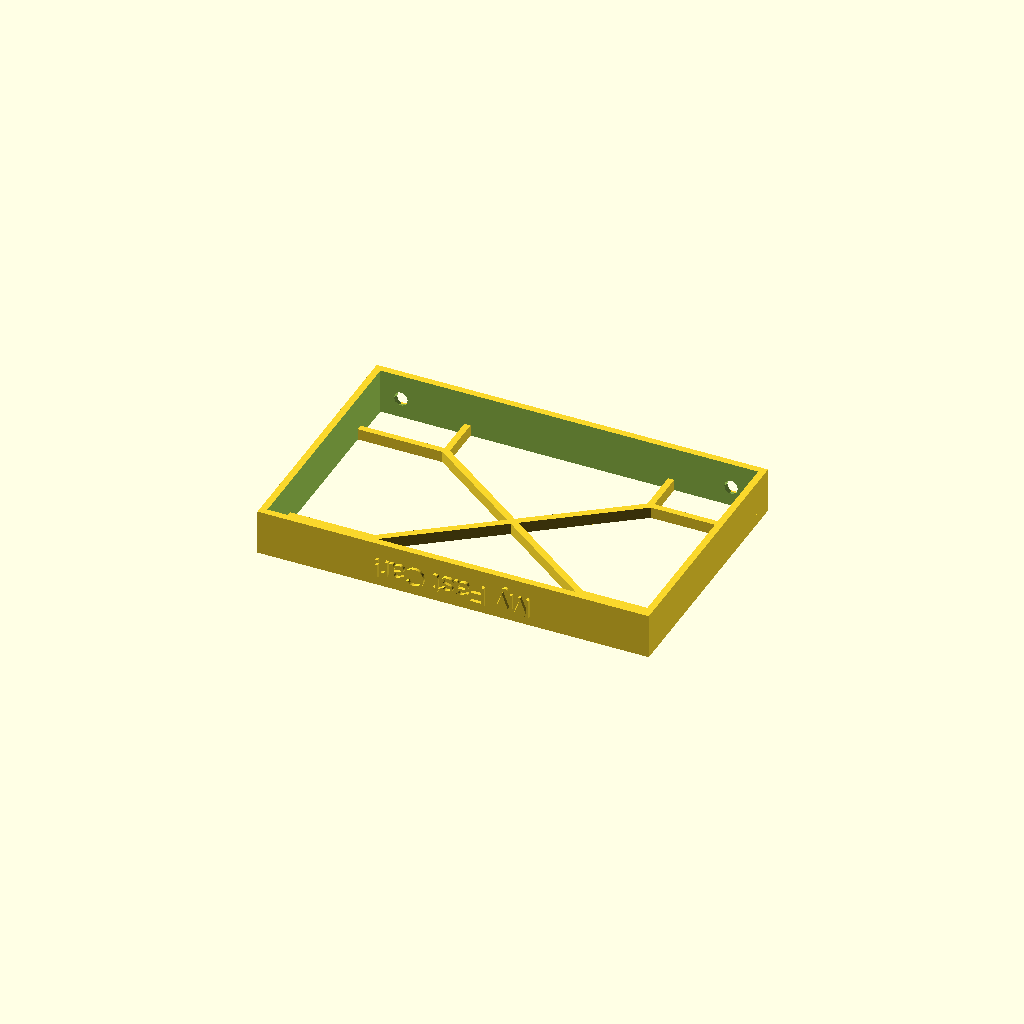
Cell 1: the model at its default parameters.
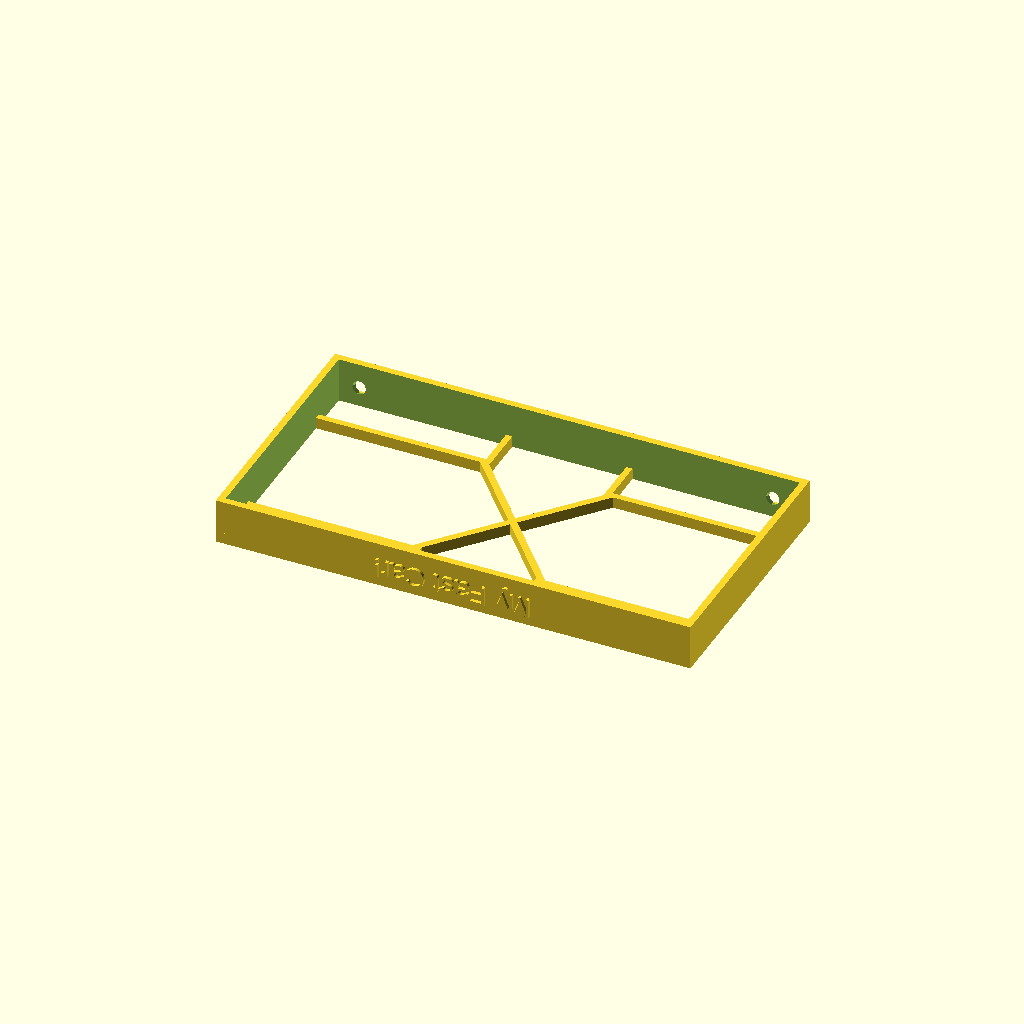
Cell 2: LARGEST_TIRE_DIAMETER = 92 (everything else at default).
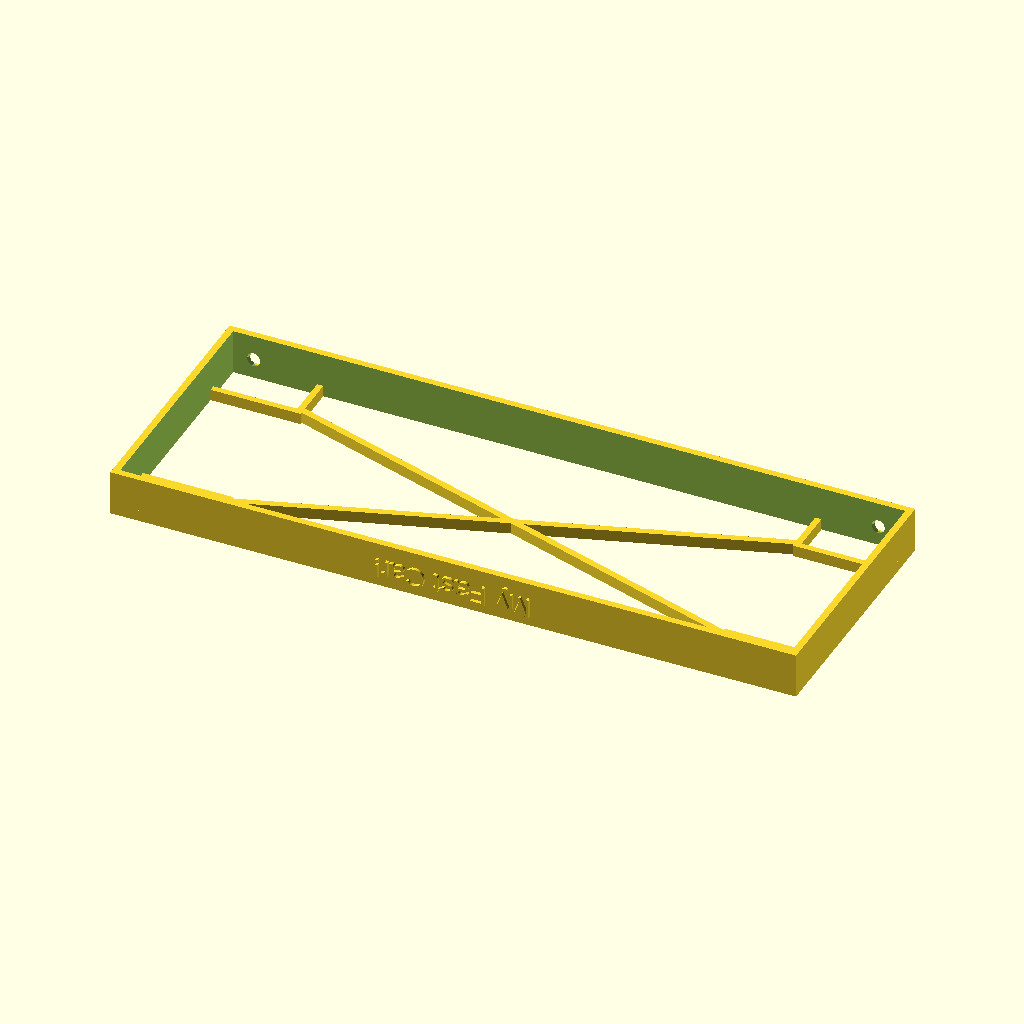
Cell 3 — MM_BETWEEN_AXLES set to 260, the other parameters unchanged.
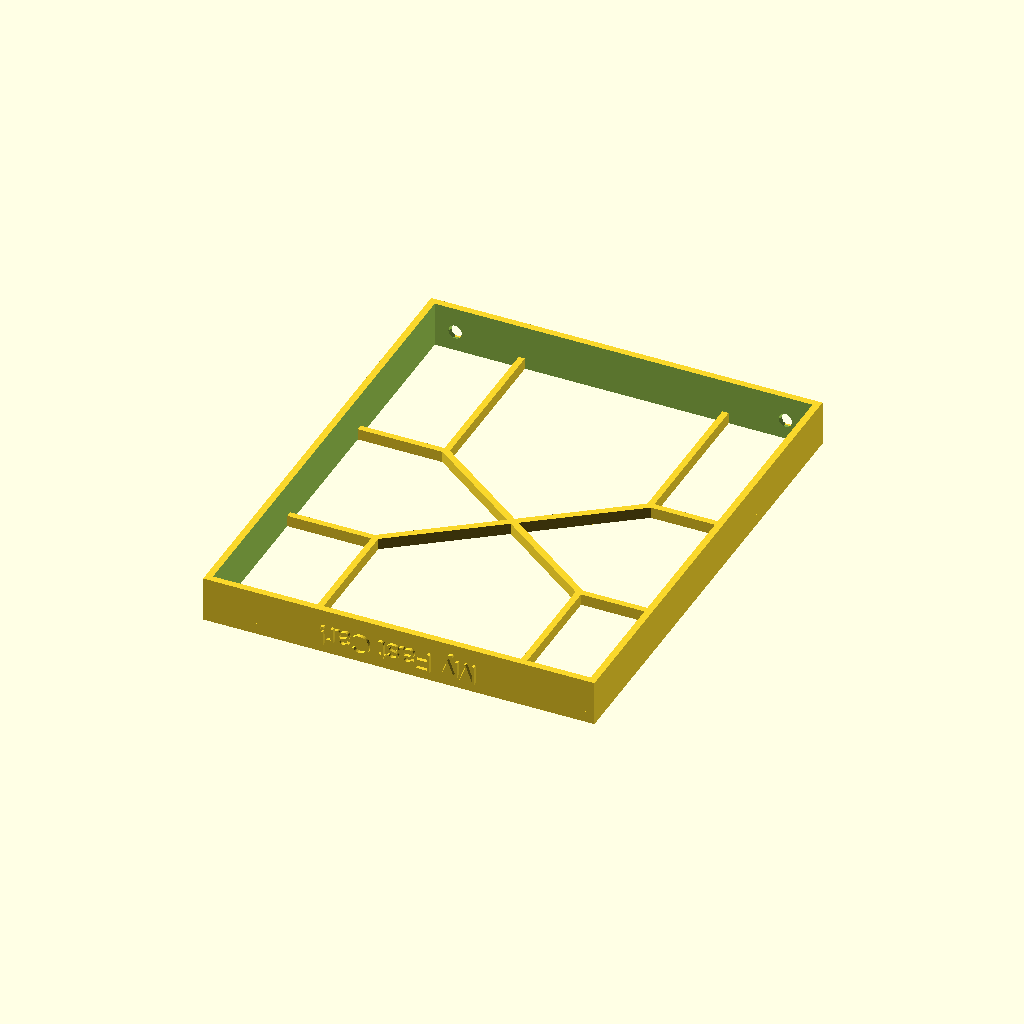
Cell 4: MAX_WHEELBASE_WIDTH = 206 (everything else at default).
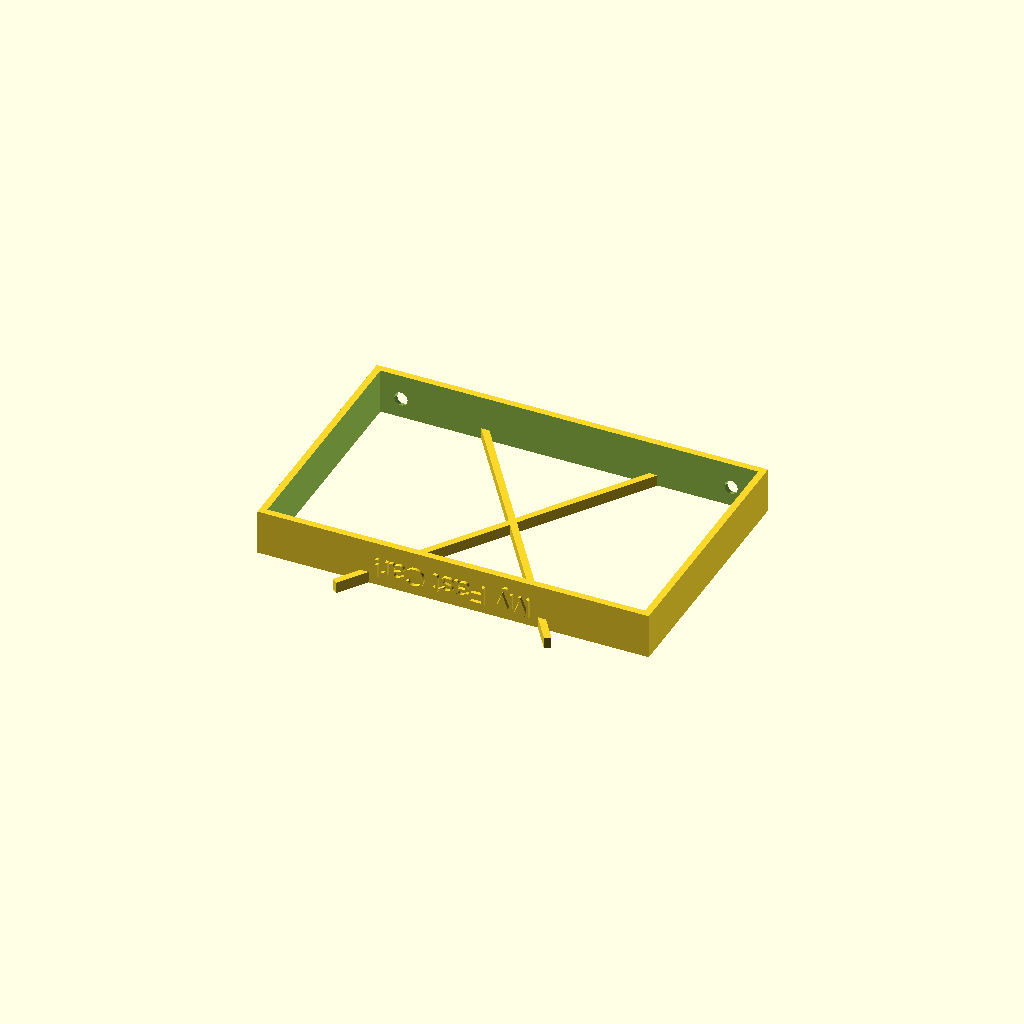
Cell 5: the same model with MIN_WHEELBASE_WIDTH = 140.
All cells are drawn from one camera (rotation 55°, 0°, 25°, orthographic, colour scheme Cornfield), so only the parameter changes between them.
OpenSCAD source file inputs/thingiverse/files/thing-3655519/files/Car-Wall-Mount.scad:
/*
Made by Dsphar

All measurments in millimeters

LARGEST_TIRE_DIAMETER: Tire diameter including tread
MM_BETWEEN_AXLES: Distance from center of front axle to center of rear axle
MAX_WHEELBASE_WIDTH: Distance from outside of rear tire to outside of rear tire
MIN_WHEELBASE_WIDTH: Distance from inside of front tire to inside of front tire
SCREW_HOLE_DIAMETER: Mounting screw hole-size. Add 1-2mm to thread diameter
SCREW_HOLE_ANGLE: Mounting screw angle. 0=flat
WALL_THICKNESS: Thickness of all walls
TOTAL_WALL_HEIGHT: Height of outside wall
BASE_PLATE_HEIGHT: Height of crossbeams
*/

////-------------Begin Inputs------------------

LARGEST_TIRE_DIAMETER = 46; 
MM_BETWEEN_AXLES = 130;
MAX_WHEELBASE_WIDTH = 103;
MIN_WHEELBASE_WIDTH = 70;
SCREW_HOLE_DIAMETER = 6;
SCREW_HOLE_ANGLE = 20;
WALL_THICKNESS = 3;
TOTAL_WALL_HEIGHT = 20;
BASE_PLATE_HEIGHT = 5;
TEXT = "My Fast Car!";
FONT_SIZE = 9;
FONT_THICKNESS = 2;

////---------------End Inputs------------------

TireSlotLength = LARGEST_TIRE_DIAMETER*0.8;
OutsideWidth = 2*WALL_THICKNESS+MAX_WHEELBASE_WIDTH + 4;
OutsideLength = MM_BETWEEN_AXLES+TireSlotLength+2*WALL_THICKNESS;
TireSlotWidth = (MAX_WHEELBASE_WIDTH - MIN_WHEELBASE_WIDTH)/2 + 2;

//OutsideCube
difference() {
difference() {
translate([0,0,TOTAL_WALL_HEIGHT/2])
difference() { 
    cube([OutsideLength,OutsideWidth,TOTAL_WALL_HEIGHT],true);
    cube([OutsideLength-2*WALL_THICKNESS,OutsideWidth-2*WALL_THICKNESS,TOTAL_WALL_HEIGHT+0.5],true);
};

translate([OutsideLength/2-SCREW_HOLE_DIAMETER*2-WALL_THICKNESS,OutsideWidth/2+SCREW_HOLE_DIAMETER/2,SCREW_HOLE_DIAMETER*1.1])
rotate([90-SCREW_HOLE_ANGLE,0,0])
cylinder(TOTAL_WALL_HEIGHT*2,SCREW_HOLE_DIAMETER/2,SCREW_HOLE_DIAMETER/2);
};
translate([-(OutsideLength/2-SCREW_HOLE_DIAMETER*2),OutsideWidth/2+SCREW_HOLE_DIAMETER/2,SCREW_HOLE_DIAMETER*1.1])
rotate([90-SCREW_HOLE_ANGLE,0,0])
cylinder(TOTAL_WALL_HEIGHT*2,SCREW_HOLE_DIAMETER/2,SCREW_HOLE_DIAMETER/2);
}


//WheelBase
module buildTireBox(directionX, directionY){
translate(directionX*[MM_BETWEEN_AXLES/2,directionY*((OutsideWidth-TireSlotWidth)/2 - WALL_THICKNESS),0])
 difference() {
    square([TireSlotLength+2*WALL_THICKNESS,TireSlotWidth+2*   WALL_THICKNESS],true);
    square([TireSlotLength+.5,TireSlotWidth+.5],true);
 }
}

module buildCrossBeam(rotateDirection){
    rotate(rotateDirection*atan((OutsideWidth-TireSlotWidth*2-WALL_THICKNESS)/(       MM_BETWEEN_AXLES-TireSlotLength+WALL_THICKNESS*2)))
    square([sqrt(pow(OutsideWidth-TireSlotWidth*2-WALL_THICKNESS*2,2)+pow(MM_BETWEEN_AXLES-TireSlotLength,2))-WALL_THICKNESS,WALL_THICKNESS],true);
}

linear_extrude(BASE_PLATE_HEIGHT, true)
union() {
    buildTireBox(1,1);
    buildTireBox(1,-1);
    buildTireBox(-1,1);
    buildTireBox(-1,-1);
    buildCrossBeam(1);
    buildCrossBeam(-1);
}

translate([0,-OutsideWidth/2+0.5,TOTAL_WALL_HEIGHT/2])
rotate([90,180,0])
linear_extrude(FONT_THICKNESS, true)
text(TEXT, size=FONT_SIZE, halign="center",valign="center" );




 
 
Parameter table extracted from the source (name, type, default, range or options):
LARGEST_TIRE_DIAMETER: number, default 46
MM_BETWEEN_AXLES: number, default 130
MAX_WHEELBASE_WIDTH: number, default 103
MIN_WHEELBASE_WIDTH: number, default 70
SCREW_HOLE_DIAMETER: number, default 6
SCREW_HOLE_ANGLE: number, default 20
WALL_THICKNESS: number, default 3
TOTAL_WALL_HEIGHT: number, default 20
BASE_PLATE_HEIGHT: number, default 5
TEXT: string, default "My Fast Car!"
FONT_SIZE: number, default 9
FONT_THICKNESS: number, default 2
